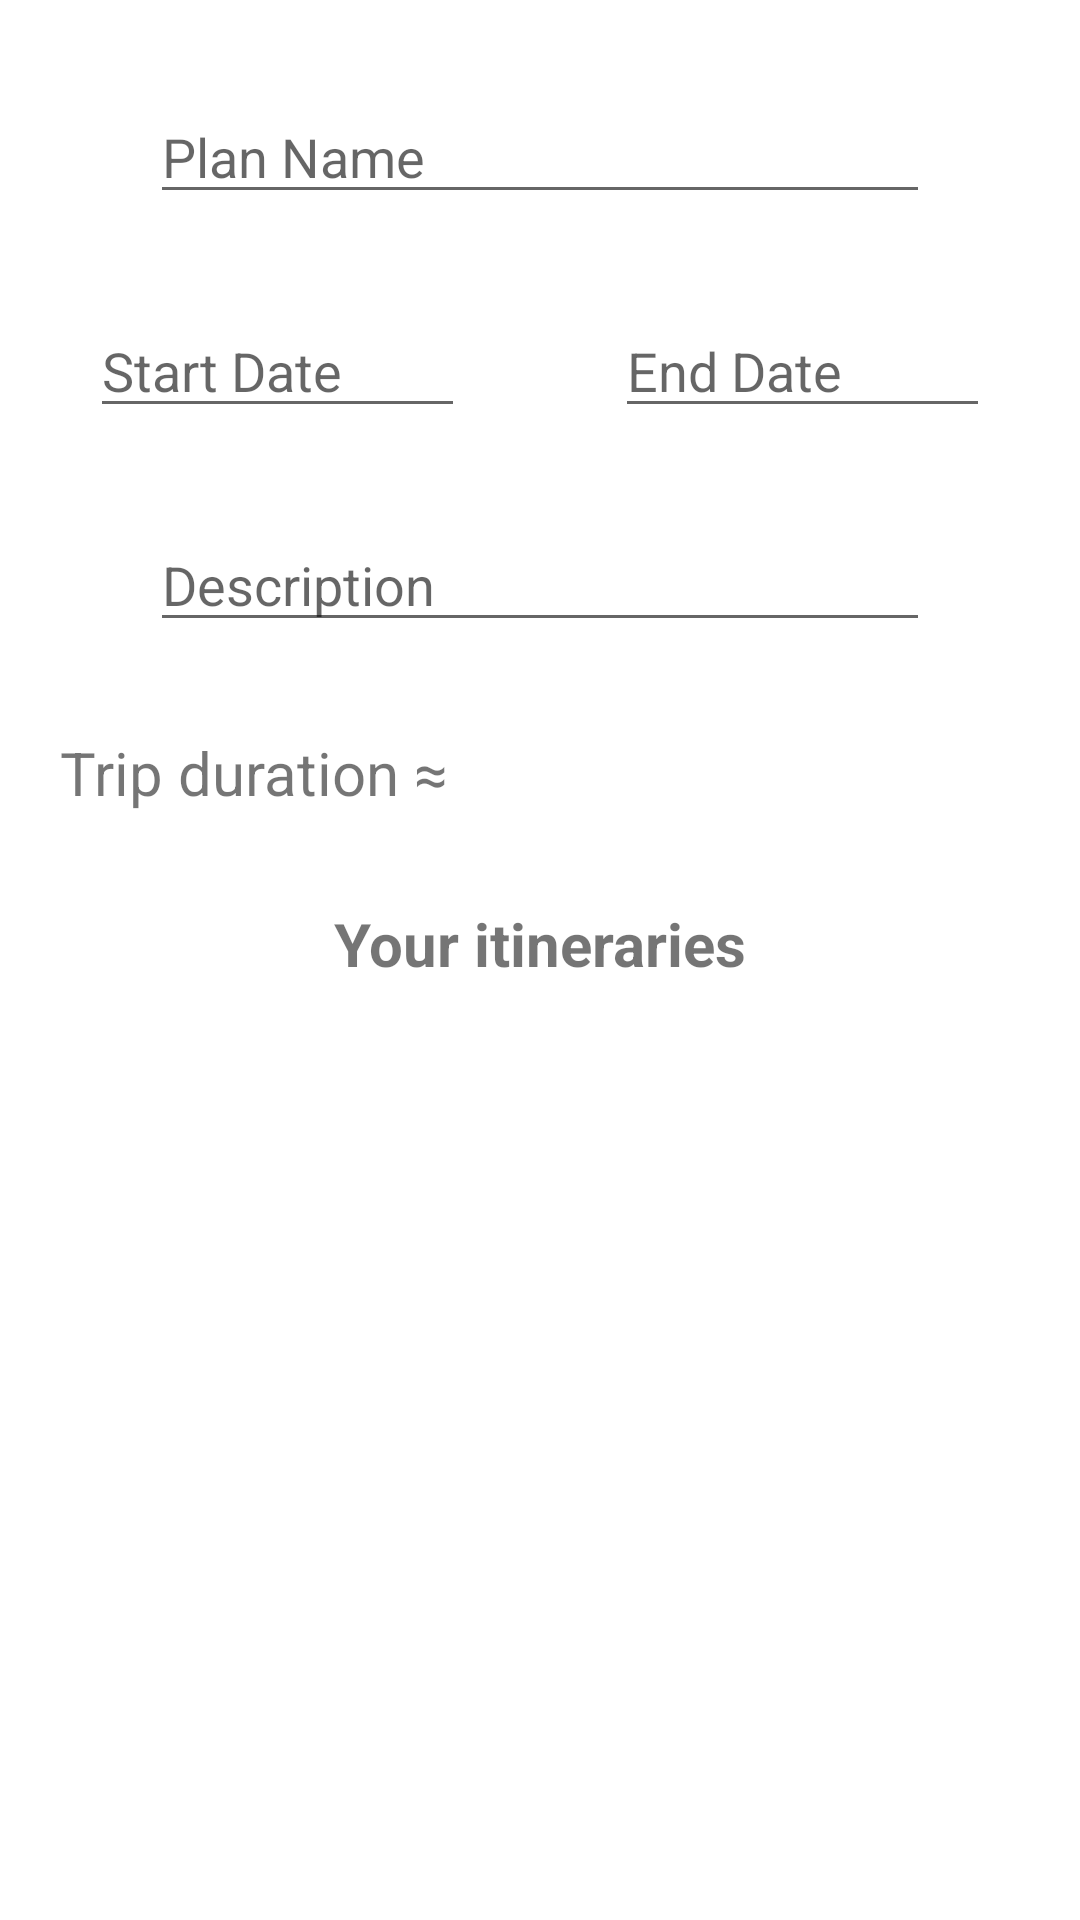

Write the Android layout XML for this screen, with the resource values it uses.
<!-- AndroidManifest.xml: application theme Theme.TripPlanner -->
<!-- res/layout/fragment_trip_plan.xml -->
<?xml version="1.0" encoding="utf-8"?>
<androidx.constraintlayout.widget.ConstraintLayout xmlns:android="http://schemas.android.com/apk/res/android"
    xmlns:app="http://schemas.android.com/apk/res-auto"
    xmlns:tools="http://schemas.android.com/tools"
    android:layout_width="match_parent"
    android:layout_height="match_parent"
    tools:context=".TripPlanFragment"
    android:orientation="vertical">

    <EditText
        android:id="@+id/edittext_plan_name"
        android:layout_width="match_parent"
        android:layout_height="wrap_content"
        android:layout_marginHorizontal="50dp"
        android:layout_marginTop="30dp"
        android:hint="Plan Name"
        app:layout_constraintEnd_toEndOf="parent"
        app:layout_constraintStart_toStartOf="parent"
        app:layout_constraintTop_toTopOf="parent" />

    <LinearLayout
        android:id="@+id/linearLayout"
        android:layout_width="match_parent"
        android:layout_height="wrap_content"
        android:layout_margin="30dp"
        android:orientation="horizontal"
        app:layout_constraintTop_toBottomOf="@+id/edittext_plan_name"
        tools:layout_editor_absoluteX="30dp">

        <EditText
            android:id="@+id/edittext_start_date"
            android:layout_width="0dp"
            android:layout_height="wrap_content"
            android:layout_marginRight="30dp"
            android:layout_weight="1"
            android:hint="Start Date" />

        <EditText
            android:id="@+id/edittext_end_date"
            android:layout_width="0dp"
            android:layout_height="wrap_content"
            android:layout_marginLeft="20dp"
            android:layout_weight="1"
            android:hint="End Date" />

    </LinearLayout>

    <EditText
        android:id="@+id/edittext_description"
        android:layout_width="match_parent"
        android:layout_height="wrap_content"
        android:layout_marginHorizontal="50dp"
        android:layout_marginTop="30dp"
        android:hint="Description"
        app:layout_constraintTop_toBottomOf="@+id/linearLayout" />

    <TextView
        android:id="@+id/approx_duration"
        android:layout_width="match_parent"
        android:layout_height="wrap_content"
        android:text="Trip duration ≈ "
        android:layout_marginTop="30dp"
        android:layout_marginLeft="20dp"
        android:textSize="20sp"
        app:layout_constraintTop_toBottomOf="@+id/edittext_description" />

    <TextView
        android:id="@+id/textView4"
        android:layout_width="match_parent"
        android:layout_height="wrap_content"
        android:text="Your itineraries"
        android:layout_marginTop="30dp"
        android:layout_marginBottom="20dp"
        android:textAlignment="center"
        android:textStyle="bold"
        android:textSize="20sp"
        app:layout_constraintTop_toBottomOf="@+id/approx_duration" />

    <androidx.recyclerview.widget.RecyclerView
        android:id="@+id/itinerariesView"
        android:layout_width="match_parent"
        android:layout_height="310dp"
        android:layout_marginTop="30dp"
        android:layout_alignParentBottom="true"
        app:layout_constraintTop_toBottomOf="@+id/textView4" />

</androidx.constraintlayout.widget.ConstraintLayout>
<!-- resources referenced by this layout -->
<resources>
  <style name="Theme.TripPlanner" parent="Theme.MaterialComponents.DayNight.DarkActionBar">
          
          <item name="colorPrimary">@color/purple_500</item>
          <item name="colorPrimaryVariant">@color/purple_700</item>
          <item name="colorOnPrimary">@color/white</item>
          
          <item name="colorSecondary">@color/teal_200</item>
          <item name="colorSecondaryVariant">@color/teal_700</item>
          <item name="colorOnSecondary">@color/black</item>
          
          <item name="android:statusBarColor">?attr/colorPrimaryVariant</item>
          
      </style>
  <!-- not gathered from this repository: default colours our renderer supplied (Android Studio template values) -->
  <color name="purple_500">#FF6200EE</color>
  <color name="purple_700">#FF3700B3</color>
  <color name="teal_200">#FF03DAC5</color>
  <color name="teal_700">#FF018786</color>
  <color name="black">#FF000000</color>
  <color name="white">#FFFFFFFF</color>
</resources>
